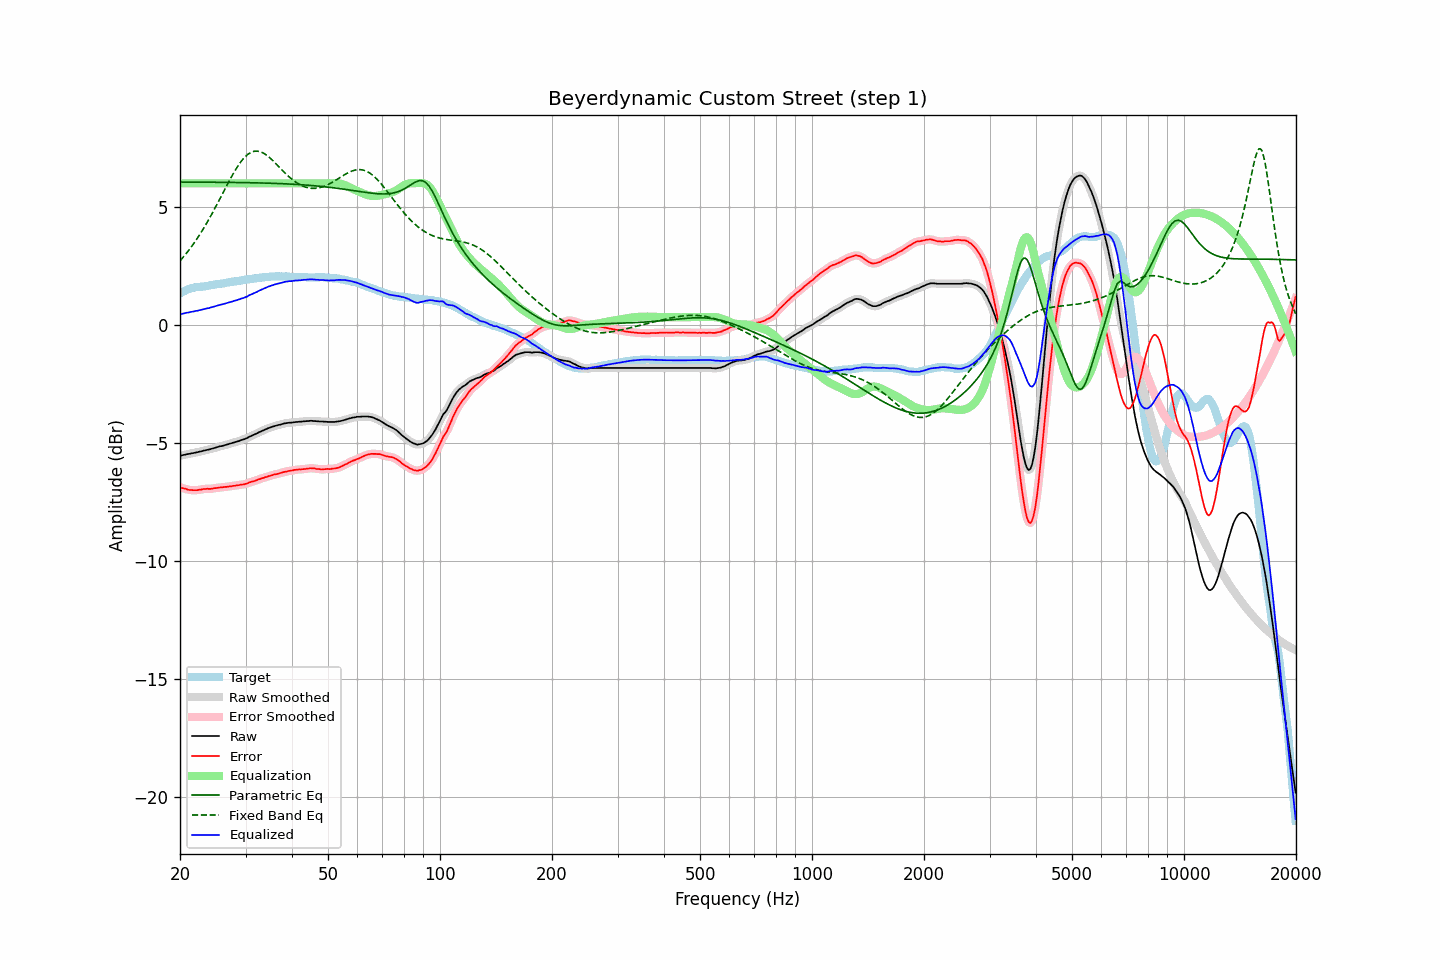

The data file committed next to this chart (first rows):
frequency, raw, error, smoothed, error_smoothed, equalization, parametric_eq, fixed_band_eq, equalized_raw, equalized_smoothed, target
20.00, -5.55, -6.88, -5.55, -6.89, 6.00, 6.06, 2.72, 0.45, 0.45, 1.34
20.20, -5.54, -6.91, -5.53, -6.91, 6.00, 6.06, 2.79, 0.46, 0.47, 1.37
20.40, -5.52, -6.93, -5.52, -6.93, 6.00, 6.05, 2.87, 0.48, 0.48, 1.41
20.61, -5.51, -6.94, -5.50, -6.95, 6.00, 6.05, 2.95, 0.49, 0.50, 1.43
20.81, -5.49, -6.96, -5.49, -6.97, 6.00, 6.05, 3.04, 0.51, 0.51, 1.47
21.02, -5.48, -6.99, -5.48, -6.98, 6.00, 6.05, 3.12, 0.52, 0.52, 1.51
21.23, -5.47, -7.00, -5.46, -7.00, 6.00, 6.05, 3.21, 0.53, 0.54, 1.53
21.44, -5.45, -7.00, -5.45, -7.00, 6.00, 6.05, 3.30, 0.55, 0.55, 1.55
21.66, -5.44, -7.01, -5.44, -7.01, 6.00, 6.05, 3.40, 0.56, 0.56, 1.57
21.87, -5.43, -7.01, -5.42, -7.01, 6.00, 6.05, 3.49, 0.57, 0.58, 1.58
22.09, -5.41, -7.01, -5.41, -7.01, 6.00, 6.05, 3.59, 0.59, 0.59, 1.60
22.31, -5.40, -7.01, -5.39, -7.00, 6.00, 6.05, 3.70, 0.60, 0.61, 1.61
22.54, -5.38, -6.99, -5.38, -6.99, 6.00, 6.05, 3.80, 0.62, 0.62, 1.61
22.76, -5.37, -6.99, -5.36, -6.98, 6.00, 6.05, 3.91, 0.63, 0.64, 1.62
22.99, -5.35, -6.97, -5.35, -6.97, 6.00, 6.05, 4.02, 0.65, 0.65, 1.62
23.22, -5.33, -6.96, -5.33, -6.96, 6.00, 6.05, 4.13, 0.67, 0.67, 1.63
23.45, -5.32, -6.96, -5.31, -6.95, 6.00, 6.05, 4.24, 0.68, 0.69, 1.64
23.69, -5.30, -6.95, -5.30, -6.95, 6.00, 6.05, 4.36, 0.70, 0.70, 1.65
23.92, -5.29, -6.95, -5.28, -6.95, 6.00, 6.05, 4.48, 0.71, 0.72, 1.67
24.16, -5.27, -6.95, -5.27, -6.95, 6.00, 6.05, 4.60, 0.73, 0.73, 1.69
24.40, -5.25, -6.94, -5.25, -6.94, 6.00, 6.05, 4.73, 0.75, 0.75, 1.70
24.65, -5.23, -6.92, -5.23, -6.93, 6.00, 6.05, 4.85, 0.77, 0.77, 1.70
24.89, -5.21, -6.92, -5.21, -6.92, 6.00, 6.05, 4.98, 0.79, 0.79, 1.72
25.14, -5.19, -6.91, -5.19, -6.91, 6.00, 6.05, 5.11, 0.81, 0.81, 1.73
25.39, -5.17, -6.90, -5.17, -6.90, 6.00, 6.05, 5.24, 0.83, 0.83, 1.73
25.65, -5.15, -6.89, -5.15, -6.89, 6.00, 6.05, 5.37, 0.85, 0.85, 1.74
25.91, -5.14, -6.89, -5.13, -6.89, 6.00, 6.05, 5.50, 0.86, 0.87, 1.75
26.16, -5.12, -6.88, -5.12, -6.88, 6.00, 6.04, 5.63, 0.88, 0.88, 1.76
26.43, -5.10, -6.87, -5.10, -6.87, 6.00, 6.04, 5.77, 0.90, 0.90, 1.77
26.69, -5.08, -6.87, -5.08, -6.86, 6.00, 6.04, 5.90, 0.92, 0.92, 1.79
26.96, -5.06, -6.86, -5.06, -6.86, 6.00, 6.04, 6.03, 0.94, 0.94, 1.80
27.23, -5.04, -6.85, -5.04, -6.85, 6.00, 6.04, 6.15, 0.96, 0.96, 1.81
27.50, -5.02, -6.84, -5.02, -6.84, 6.00, 6.04, 6.28, 0.98, 0.98, 1.83
27.77, -5.00, -6.82, -5.00, -6.83, 6.00, 6.04, 6.40, 1.00, 1.00, 1.83
28.05, -4.98, -6.82, -4.98, -6.82, 6.00, 6.04, 6.52, 1.02, 1.02, 1.85
28.33, -4.96, -6.80, -4.96, -6.81, 6.00, 6.04, 6.63, 1.04, 1.04, 1.85
28.62, -4.94, -6.80, -4.94, -6.80, 6.00, 6.04, 6.74, 1.06, 1.06, 1.86
28.90, -4.92, -6.79, -4.91, -6.79, 6.00, 6.04, 6.83, 1.08, 1.09, 1.87
29.19, -4.89, -6.77, -4.89, -6.78, 6.00, 6.04, 6.93, 1.11, 1.11, 1.88
29.48, -4.87, -6.77, -4.87, -6.77, 6.00, 6.03, 7.01, 1.13, 1.13, 1.90
29.78, -4.85, -6.76, -4.84, -6.75, 6.00, 6.03, 7.09, 1.15, 1.16, 1.91
30.08, -4.82, -6.74, -4.82, -6.74, 6.00, 6.03, 7.16, 1.18, 1.18, 1.92
30.38, -4.79, -6.71, -4.78, -6.71, 6.00, 6.03, 7.22, 1.21, 1.22, 1.93
30.68, -4.75, -6.68, -4.75, -6.69, 6.00, 6.03, 7.27, 1.25, 1.25, 1.94
30.99, -4.72, -6.66, -4.72, -6.66, 6.00, 6.03, 7.31, 1.28, 1.28, 1.95
31.30, -4.69, -6.64, -4.69, -6.64, 6.00, 6.03, 7.34, 1.31, 1.31, 1.95
31.61, -4.66, -6.63, -4.66, -6.62, 6.00, 6.03, 7.36, 1.34, 1.34, 1.97
31.93, -4.63, -6.60, -4.63, -6.60, 6.00, 6.02, 7.37, 1.37, 1.37, 1.97
32.24, -4.60, -6.58, -4.59, -6.58, 6.00, 6.02, 7.37, 1.40, 1.41, 1.98
32.57, -4.56, -6.54, -4.56, -6.55, 6.00, 6.02, 7.36, 1.44, 1.44, 1.99
32.89, -4.53, -6.53, -4.53, -6.53, 6.00, 6.02, 7.34, 1.47, 1.47, 2.01
33.22, -4.50, -6.50, -4.50, -6.50, 6.00, 6.02, 7.31, 1.50, 1.50, 2.00
33.55, -4.47, -6.49, -4.47, -6.49, 6.00, 6.02, 7.28, 1.53, 1.53, 2.02
33.89, -4.44, -6.46, -4.44, -6.46, 6.00, 6.01, 7.24, 1.56, 1.56, 2.02
34.23, -4.41, -6.45, -4.41, -6.44, 6.00, 6.01, 7.19, 1.59, 1.59, 2.04
34.57, -4.38, -6.41, -4.38, -6.42, 6.00, 6.01, 7.14, 1.62, 1.62, 2.04
34.92, -4.36, -6.40, -4.35, -6.40, 6.00, 6.01, 7.08, 1.64, 1.65, 2.04
35.27, -4.33, -6.38, -4.33, -6.38, 6.00, 6.00, 7.02, 1.67, 1.67, 2.05
35.62, -4.31, -6.36, -4.31, -6.36, 6.00, 6.00, 6.95, 1.69, 1.69, 2.05
35.97, -4.29, -6.33, -4.28, -6.34, 6.00, 6.00, 6.88, 1.71, 1.72, 2.05
... 635 more rows
